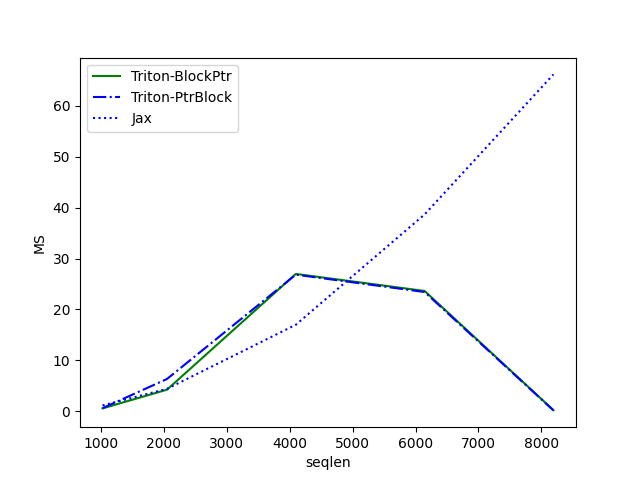

Data behind this chart, as committed beside it:
seqlen, Triton-BlockPtr, Triton-PtrBlock, Jax
1024, 0.5681, 0.6135, 1.149
2048, 4.238, 6.34, 4.403
4096, 26.97, 26.84, 16.99
6144, 23.63, 23.42, 38.67
8192, 0.2164, 0.1717, 66.17
